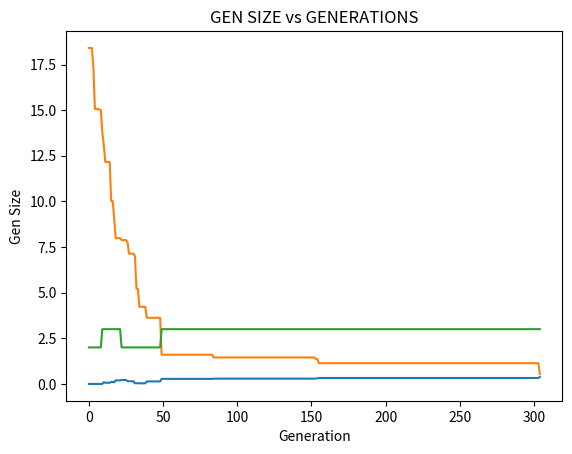

Generate this figure with matplotlib:
"""
Created on Tue Nov 30 16:58:58 2021

[redacted]
"""
import functools
import statistics
import sys
# import statistics as stat
from scipy.stats import multivariate_normal  # multivariate normal distribution
from statistics import NormalDist  # Normal distribution

# importing operator for operator functions
import operator

import numpy as np
import random
from scipy.spatial import distance
from matplotlib import pyplot as plt


def exist(genotype):
    # print('Genotypes length : ' + len(genotype))
    # genotype = check_dim(genotype)
    if len(genotype) == 0:
        sys.exit("Genotype does't exist anymore")
    else:
        return True, len(genotype)


def check_dim(genotype):
    print('Check dim')
    if type(genotype) == np.float64:
        # print('Type = ' + str(type(genotype)))
        genotype = [genotype]
        # if
        # print('New type = ' + str(type(organism)))
        print(genotype)
        return genotype
    else:
        return genotype


class Organism:
    def __init__(self, fgm_mode, gen_mode, initial_point, n_dim, mutation_rate, gen_duplication_rate, gen_deletion_rate,
                 n_generations, epsilon, mutation_type):
        self.fgm_mode = fgm_mode  # Determinate if we're using FGM or the model proposed
        self.gen_mode = gen_mode  # Determinate if we continue the evaluation until the optimum is reached or if we
        # continue until the number of generations is met
        self.initial_point = initial_point  # initial point where the model will part
        self.n_dim = n_dim  # number of dimensions of the phenotype
        self.mutation_rate = mutation_rate  # keep to minimum
        self.gen_duplication_rate = gen_duplication_rate  # keep to minimum
        self.gen_deletion_rate = gen_deletion_rate  # keep to minimum
        self.n_generations = n_generations  # number of generations to be evaluated
        self.epsilon = epsilon  # maximum range of distance to the optimum
        # self.mutation_type = mutation_type  # def. if only mutate phenotype, genotype, both or randomly mutate one gene

    # ----------------------------------FUNCTION DECLARATION-----------------------------------------#

    # ----Creation of static vectors

    def get_optimum(self):  # optimum will always be at 0
        optimum = [0.0] * self.n_dim
        # print('Optimum vector : ' + str(optimum))
        return optimum

    def initial_genotype(self):
        genotype = NormalDist(0.0, 0.5).samples(self.n_dim)
        # print(len(genotype))
        return genotype

    def sum_genes(self, genotype):
        # print('Initializing sum_genes')
        # print('length '+ str(len(genotype)))
        # genotype = check_dim(genotype)
        if len(genotype) > 0:
            organism = np.add.reduce(genotype)
            # print(type(organism))
            # print('suma de genes : ' + str(organism))
        elif len(genotype) == 0:
            sys.exit("organism doesn't exist anymore")
        else:
            print('Genotype 0 = ' + str(genotype))
            organism = genotype
        # print('Ending sum_genes')
        return organism

    # ----Declaration of events

    def get_mutation_vector(self, deviation):
        mutation_vector = NormalDist(0.0, deviation).samples(self.n_dim)
        print('Mutation vector: ' + str(mutation_vector))
        return mutation_vector

    def mutation(self, genotype, deviation):
        if exist(genotype):
            print("Iniciando mutacion")
            # check_dim(genotype)
            print(len(genotype))
            #print(np.subtract(genotype[0], self.get_mutation_vector(deviation)))
            #genotype = [(np.subtract(genotype[i], self.get_mutation_vector(deviation))) for i in genotype]
            # for i in genotype:
            #     genotype[i] = np.subtract(genotype[i], self.get_mutation_vector(deviation))
            i = 0
            while i <= len(genotype)-1:
                genotype[i] = np.subtract(genotype[i], self.get_mutation_vector(deviation))
                i += 1
            #genotype = np.subtract(genotype, self.get_mutation_vector(deviation))
            # genotype = np.subtract(genotype, NormalDist(0.0, deviation).samples(self.n_dim))
            print('Mutated genotype: ' + str(genotype))
        else:
            print('Cannot do mutation')
        return genotype

    def duplication(self, genotype, i):
        while exist(genotype):
            # print(genotype[i])
            genotype = list(genotype)
            genotype.append(genotype[i])
            # print('After duplication' + str(genotype))
            break
        return genotype

    def deletion(self, genotype, i):
        while exist(genotype):
            # print(genotype[i])
            genotype = list(genotype)
            genotype.pop(i)
            # print('After deletion' + str(genotype))
            break
        return genotype

    def fitness_function(self, phenotype):
        """pdf of the multivari-ate normal distribution."""
        # fitness_function = multivariate_normal(0.0, 0.15)
        # fitness_value = fitness_function.pdf(phenotype)
        # fitness_value = multivariate_normal.pdf(phenotype, 0.0, 0.15)
        # NormalDist(0.0, 0.15)
        fitness_value = np.mean(multivariate_normal.pdf(phenotype))
        # statistics.mean(fitness_value)
        # print('Fitness = ' + str(fitness_value))
        return fitness_value

    def event_provability(self, rate):
        number_events = np.random.binomial(2, rate, 2)  # probability vector that indicates how many
        # duplications/deletions should happen in the genotype // binomial(n [>= 0], p [>= 0 and <=1], size=None)
        print(number_events)
        return number_events

    def duplication_loop(self, genotype, num_repeticiones):
        i = 1
        # check_dim(genotype)
        if num_repeticiones > 0:
            print("Iniciando gen duplication")
            while i <= num_repeticiones:
                if len(genotype) == 1:
                    genotype = self.duplication(genotype, 0)
                else:
                    pos = random.randint(0, len(genotype) - 1)
                    print('Position to duplicate ' + str(pos))
                    genotype = self.duplication(genotype, pos)
                    # print('Genotype after duplication : ' + str(genotype))
                i = i + 1
            print('Genotype after duplication : ' + str(genotype))
        else:
            print('No gens will be duplicated')
        return genotype

    def deletion_loop(self, genotype, num_repeticiones):
        i = 1
        # check_dim(genotype)
        if num_repeticiones > 0:
            print("Iniciando gen deletion")
            while i <= num_repeticiones:
                pos = random.randint(0, len(genotype) - 1)
                print('Position to delete ' + str(pos))
                genotype = self.deletion(genotype, pos)
                # print('Genotype after deletion : ' + str(genotype))
                i = i + 1
            print('Genotype after deletion : ' + str(genotype))
        else:
            print('No gens will be deleted')
        return genotype

    def distance_optimum(self, phenotype):
        distance_optimum = distance.euclidean(self.get_optimum(), phenotype)
        # print('Distance = ' + str(distance_optimum))
        return distance_optimum

    def reproduction(self, genotype):
        # check_dim(genotype)
        if self.fgm_mode:
            while exist(genotype):
                genotype = self.mutation(genotype, self.mutation_rate)
                break
        elif not self.fgm_mode:
            if exist(genotype):
                [n_dup, n_del] = self.event_provability(self.gen_duplication_rate)
                # print(n_dup)
                genotype = self.duplication_loop(genotype, n_dup)
                print('------')
                genotype = self.deletion_loop(genotype, n_del)
                print('------')
                # print(len(genotype))
                genotype = self.mutation(genotype, self.mutation_rate)
                print('------')
                # print(len(genotype))
            else:
                sys.exit("Organism doesn't exist")
        return genotype

    def selection(self, son_genotype, father_genotype):
        """
        si la evaluación del fitness hijo es menor a la del fitness padre, hacer seleccion
        """
        # score_son = self.fitness(np.add.reduce(son_genotype))
        fitness_son = self.fitness_function(self.create_phenotype(self.initial_point, son_genotype))
        # fitness_son = self.fitness_function(son_genotype)
        print('Son fitness : ' + str(fitness_son))
        fitness_father = self.fitness_function(self.create_phenotype(self.initial_point, father_genotype))
        # fitness_father = self.fitness_function(father_genotype)
        print('Father fitness : ' + str(fitness_father))

        son_distance = self.distance_optimum(self.create_phenotype(self.initial_point, son_genotype))
        father_distance = self.distance_optimum(self.create_phenotype(self.initial_point, father_genotype))

        # if fitness_son < fitness_father:
        if son_distance < father_distance:
            # print("Son's phenotype " + str(son_genotype))
            return son_genotype, fitness_son, son_distance
        else:
            # print("Father's phenotype" + str(father_phenotype))
            return father_genotype, fitness_father, father_distance

    def create_phenotype(self, initial_point, genotype):
        # phenotype = np.add.reduce( genotype)
        phenotype = np.subtract(initial_point, self.sum_genes(genotype))
        return phenotype

    def graph_fitnessVSgenerations(self, fitness_Values, generations):
        # Compute the x and y coordinates
        plt.title("FITNESS vs GENERATIONS")
        # Plot the points using matplotlib
        plt.plot(generations, fitness_Values)
        plt.xlabel('Generation')
        plt.ylabel('Fitness')
        plt.show()

    def graph_distanceVSgenerations(self, distance_Values, generations):
        # Compute the x and y coordinates
        plt.title("DISTANCE vs GENERATIONS")
        # Plot the points using matplotlib
        plt.plot(generations, distance_Values)
        plt.xlabel('Generation')
        plt.ylabel('Distance')
        plt.show()

    def graph_numGensVSgenerations(self, gen_Size, generations):
        # Compute the x and y coordinates
        plt.title("GEN SIZE vs GENERATIONS")
        # Plot the points using matplotlib
        plt.plot(generations, gen_Size)
        plt.xlabel('Generation')
        plt.ylabel('Gen Size')
        plt.show()

    def graph_distanceVSoptimum(self, distance_Values, optimum):
        # Compute the x and y coordinates
        plt.title("DISTANCE vs OPTIMUM")
        # Plot the points using matplotlib
        plt.plot(optimum, distance_Values)
        plt.xlabel('Optimum')
        plt.ylabel('Distance')
        plt.show()

    # def get_genSize(self, genotype):
    #     for i in genotype:

    # ----Declaration of the algo
    def run(self):
        initial_point = self.initial_point
        print('Starting point: ' + str(initial_point))
        father_genotype = [self.initial_genotype(), self.initial_genotype()]
        print('Father genotpe : ' + str(father_genotype))
        self.fitness_function(initial_point)
        self.distance_optimum(initial_point)
        father_phenotype = self.create_phenotype(initial_point, father_genotype)
        # phenotype = np.add.reduce(np.array(initial_point), ph)
        # print(phenotype)
        fitness_value = self.fitness_function(father_phenotype)
        distance_value = self.distance_optimum(father_phenotype)
        print('Father fitness : ' + str(fitness_value))
        distance_optimum = self.distance_optimum(father_phenotype)
        print('Distance to the optimum = ' + str(distance_optimum))
        father_size = len(father_genotype)
        i = 0
        generations = [i]
        fitness_Values = [fitness_value]
        distance_Values = [distance_value]
        gen_Size = [father_size]

        if self.gen_mode:
            for i in range(self.n_generations):
                print('_______________________')
                print('Generacion: ', i)
                son_genotype = self.reproduction(father_genotype)
                selected_genotype, fitness_value = self.selection(son_genotype, father_genotype)
                # selected_organism = self.create_organism(selected_genotype)
                selected_phenotype = self.sum_genes(selected_genotype)
                # selected_genotype = check_dim(selected_genotype)
                # print('Best suited organism is : ' + str(selected_organism))
                print('Best suited genotype is : ' + str(selected_genotype))
                print('Best suited phenotype is : ' + str(selected_phenotype))
                father_genotype = selected_genotype
                # father_genotype = selected_phenotype
                initial_point = selected_phenotype
                # father_genotype =
                print('Point in the graph : ' + str(initial_point))
                generations.append(i + 1)
                # print('Generations: ' + str(generations))
                fitness_Values.append(fitness_value)
                # print('Fitness values : ' + str(fitness_Values))
                # fitness_Values += fitness_value
        elif not self.gen_mode:

            while self.epsilon <= distance_optimum:  # father_phenotype == self.get_optimum() or
                print(
                    '#####################################################################################################')
                print('Generacion: ', i)
                # check_dim(father_genotype)
                son_genotype = self.reproduction(father_genotype)
                # check_dim(son_genotype)
                # son_phenotype = self.sum_genes(son_genotype)
                print('Son genotype ' + str(son_genotype))
                selected_genotype, fitness_value, distance_value = self.selection(son_genotype, father_genotype)
                # selected_genotype = check_dim(selected_genotype)
                # selected_organism = self.create_organism(selected_genotype)
                selected_phenotype = self.sum_genes(selected_genotype)
                # print('Best suited organism is : ' + str(selected_organism))
                print('Best suited genotype is : ' + str(selected_genotype))
                # print('Best suited phenotype is : ' + str(selected_phenotype))
                father_genotype = selected_genotype
                distance_optimum = distance_value
                print('Distancia del óptimo: ' + str(distance_optimum))
                gen_len = len(selected_genotype)
                # initial_point = selected_phenotype
                # father_phenotype = selected_phenotype
                # print('Point in the graph : ' + str(initial_point))
                i += 1
                generations.append(i + 1)
                # print('Generations: ' + str(generations))
                fitness_Values.append(fitness_value)
                distance_Values.append(distance_value)
                gen_Size.append(gen_len)
                # print('Gen size vector : ' + str(gen_Size))
            self.graph_fitnessVSgenerations(fitness_Values, generations)
            self.graph_distanceVSgenerations(distance_Values, generations)
            self.graph_numGensVSgenerations(gen_Size, generations)
            # self.graph_distanceVSoptimum(distance_Values, self.get_optimum())


# =========== Main definition of the

def main():
    model = Organism(
        fgm_mode=False,  # True = FG model, False = proposed model
        gen_mode=False,  # True = number of generations , False = until optimum is reached
        initial_point=[10.0, 10.0, 10.0],  # Inital point in FGM
        n_dim=3,
        mutation_rate=0.8,  # keep rates minimum
        gen_duplication_rate=0.9,
        gen_deletion_rate=0.0000,
        n_generations=50,
        epsilon=1,
        mutation_type=0,  # 0 -> phenotype, 1 -> genotype, 2 -> one random gene, 3 -> both
    )

    model.run()


if __name__ == '__main__':
    main()
